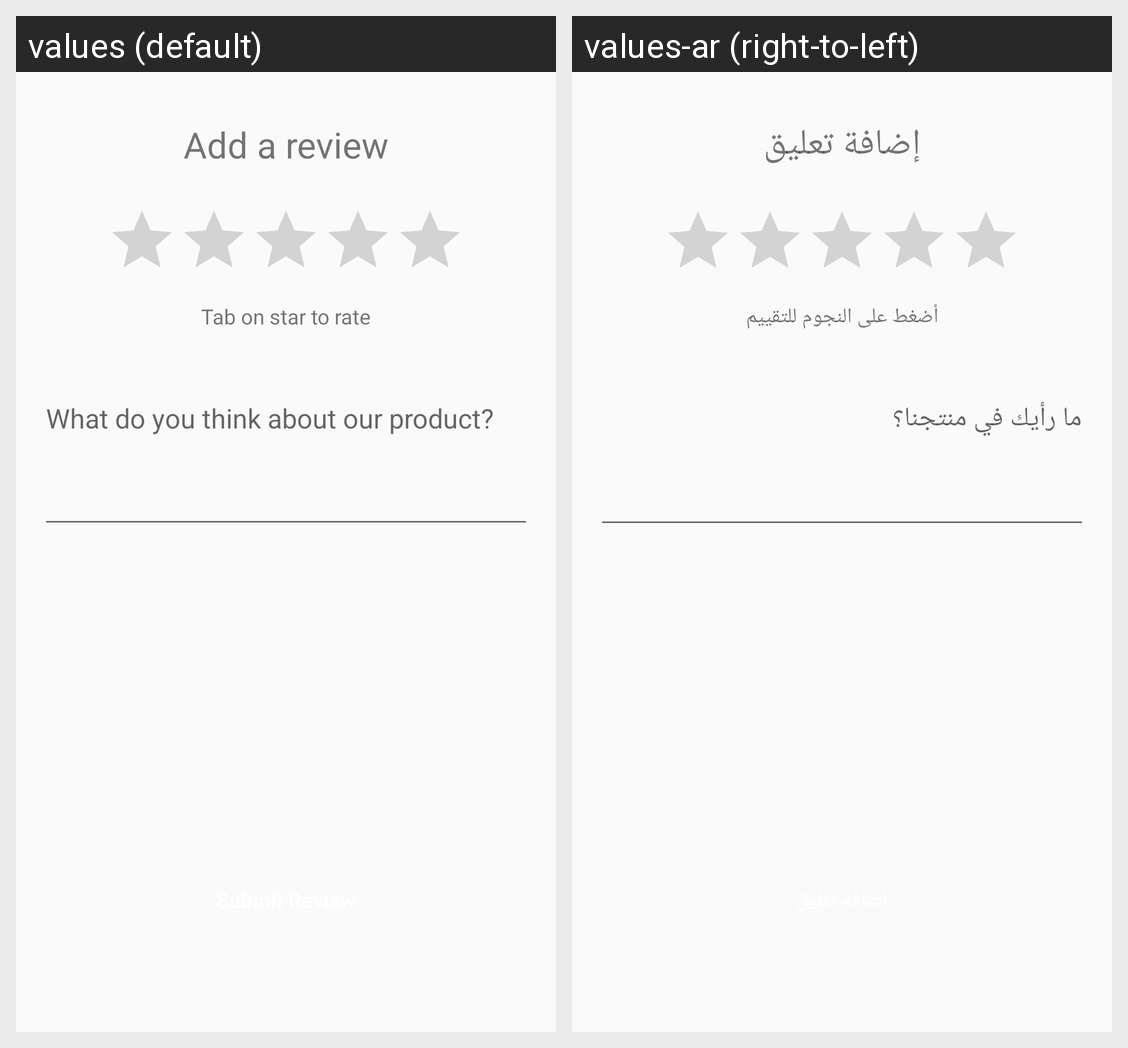

The Android screen above is rendered under two locales of the same app. Produce the string resources it draws, with the default and per-locale values.
Android screen res/layout/activity_add_reviews.xml rendered under 2 locales, left to right: values (default), values-ar (right-to-left). Device: Nexus 5 (rendered at 1080×1920; each locale shown at half size, 540×960, under a caption strip naming it); theme AppTheme.
Strings drawn on this screen, with the default value and each locale's value (text and hints the layout hard-codes, and strings that could not be matched under every locale, appear in the picture but are not listed):

add_a_review
  values: Add a review
  values-ar: إضافة تعليق

tab_on_star_to_rate
  values: Tab on star to rate
  values-ar: أضغط على النجوم للتقييم

what_do_you_think_about_our_product
  values: What do you think about our product?
  values-ar: ما رأيك في منتجنا؟
